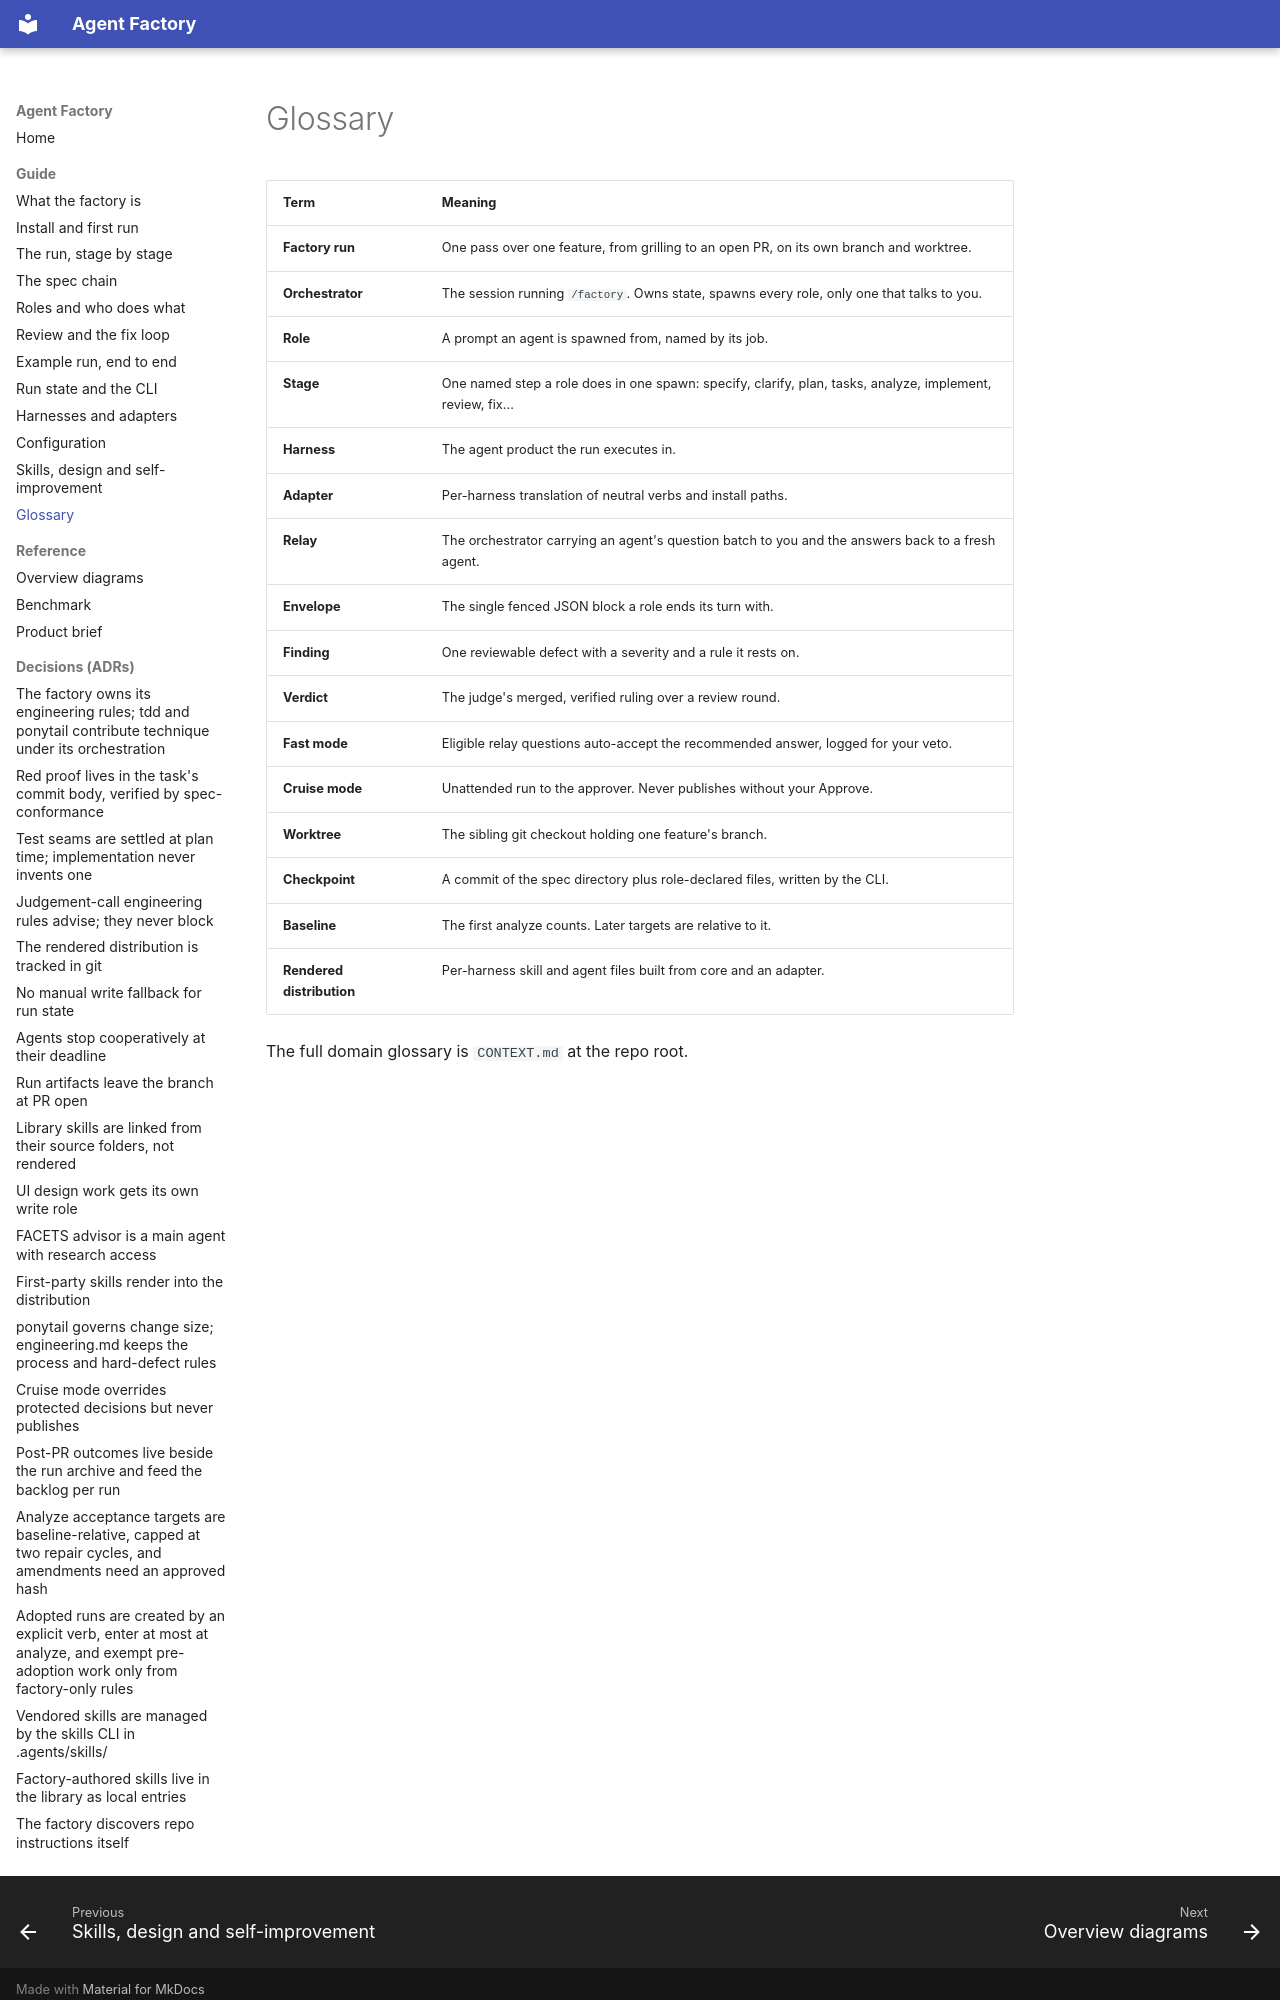

repository: tenluap/agent-factory · page: guide/glossary/index.html · generator: mkdocs

# Glossary

| Term | Meaning |
|---|---|
| **Factory run** | One pass over one feature, from grilling to an open PR, on its own branch and worktree. |
| **Orchestrator** | The session running `/factory`. Owns state, spawns every role, only one that talks to you. |
| **Role** | A prompt an agent is spawned from, named by its job. |
| **Stage** | One named step a role does in one spawn: specify, clarify, plan, tasks, analyze, implement, review, fix... |
| **Harness** | The agent product the run executes in. |
| **Adapter** | Per-harness translation of neutral verbs and install paths. |
| **Relay** | The orchestrator carrying an agent's question batch to you and the answers back to a fresh agent. |
| **Envelope** | The single fenced JSON block a role ends its turn with. |
| **Finding** | One reviewable defect with a severity and a rule it rests on. |
| **Verdict** | The judge's merged, verified ruling over a review round. |
| **Fast mode** | Eligible relay questions auto-accept the recommended answer, logged for your veto. |
| **Cruise mode** | Unattended run to the approver. Never publishes without your Approve. |
| **Worktree** | The sibling git checkout holding one feature's branch. |
| **Checkpoint** | A commit of the spec directory plus role-declared files, written by the CLI. |
| **Baseline** | The first analyze counts. Later targets are relative to it. |
| **Rendered distribution** | Per-harness skill and agent files built from core and an adapter. |
